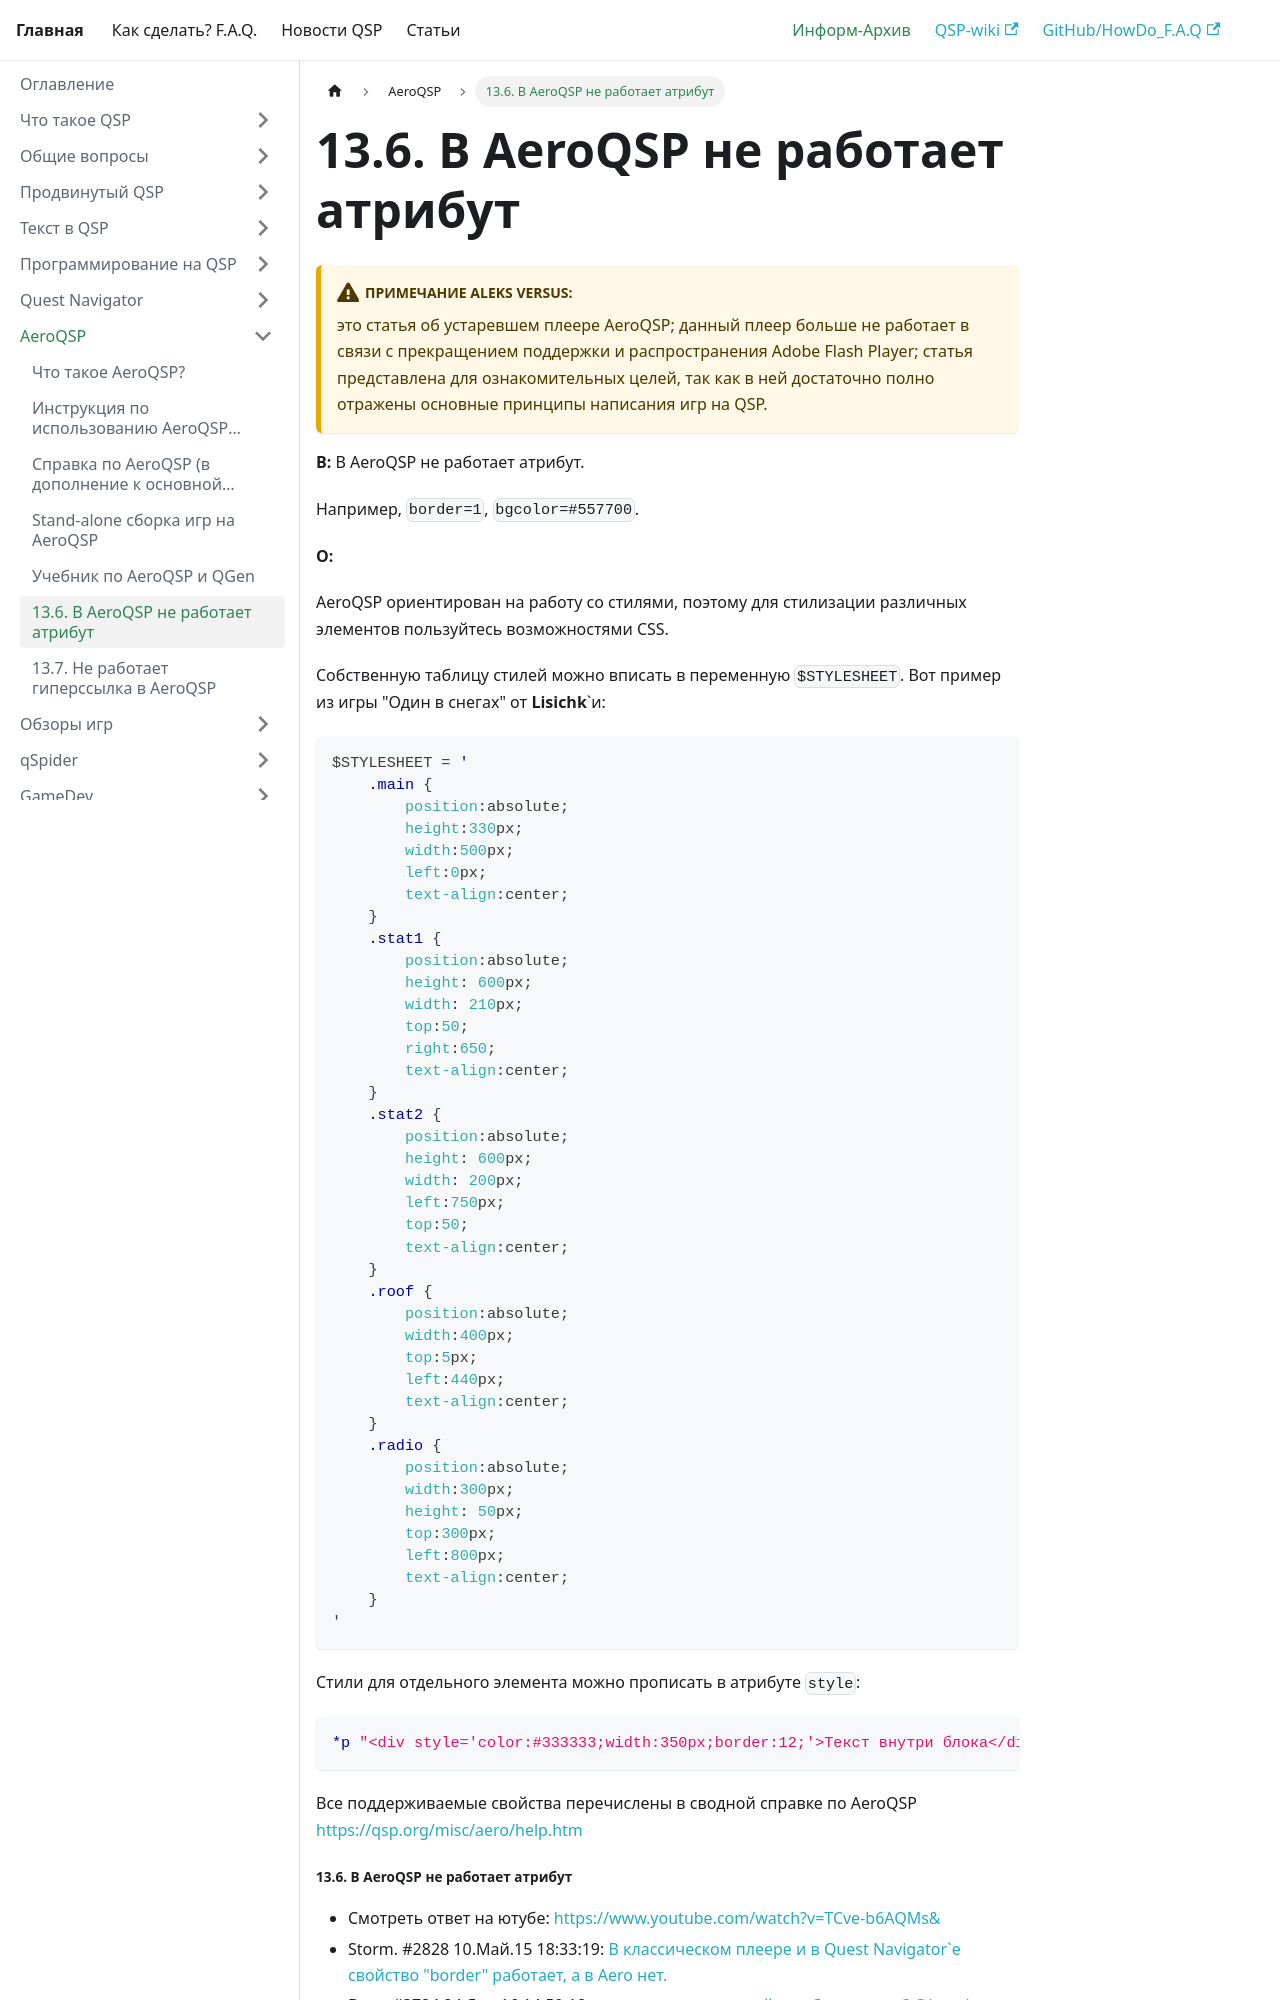

repository: AleksVersus/howdo_faq · page: docs/informarch/aeroqsp/not_work_attrib/index.html · generator: docusaurus

---
sidebar_position: 6
---

# 13.6. В AeroQSP не работает атрибут
<!-- [:faq_13_06] -->

:::warning[**Примечание Aleks Versus:**]
это статья об устаревшем плеере AeroQSP; данный плеер больше не работает в связи с прекращением поддержки и распространения Adobe Flash Player; статья представлена для ознакомительных целей, так как в ней достаточно полно отражены основные принципы написания игр на QSP.
:::

**В:** В AeroQSP не работает атрибут.

Например, `border=1`, `bgcolor=#557700`.

**О:**

AeroQSP ориентирован на работу со стилями, поэтому для стилизации различных элементов пользуйтесь возможностями CSS.

Собственную таблицу стилей можно вписать в переменную `$STYLESHEET`. Вот пример из игры "Один в снегах" от **Lisichk**`и:
```css
$STYLESHEET = '
    .main { 
        position:absolute; 
        height:330px; 
        width:500px; 
        left:0px; 
        text-align:center; 
    } 
    .stat1 { 
        position:absolute;
        height: 600px; 
        width: 210px; 
        top:50;
        right:650;
        text-align:center; 
    } 
    .stat2 { 
        position:absolute;
        height: 600px;
        width: 200px;
        left:750px;
        top:50;
        text-align:center; 
    }
    .roof {
        position:absolute;
        width:400px;
        top:5px;
        left:440px;
        text-align:center;
    }
    .radio {
        position:absolute;
        width:300px;
        height: 50px;
        top:300px;
        left:800px;
        text-align:center;
    }
'
```
Стили для отдельного элемента можно прописать в атрибуте `style`:
```qsp
*p "<div style='color:#333333;width:350px;border:12;'>Текст внутри блока</div>"
```
Все поддерживаемые свойства перечислены в сводной справке по AeroQSP [https://qsp.org/misc/aero/help.htm](https://qsp.org/misc/aero/help.htm)
